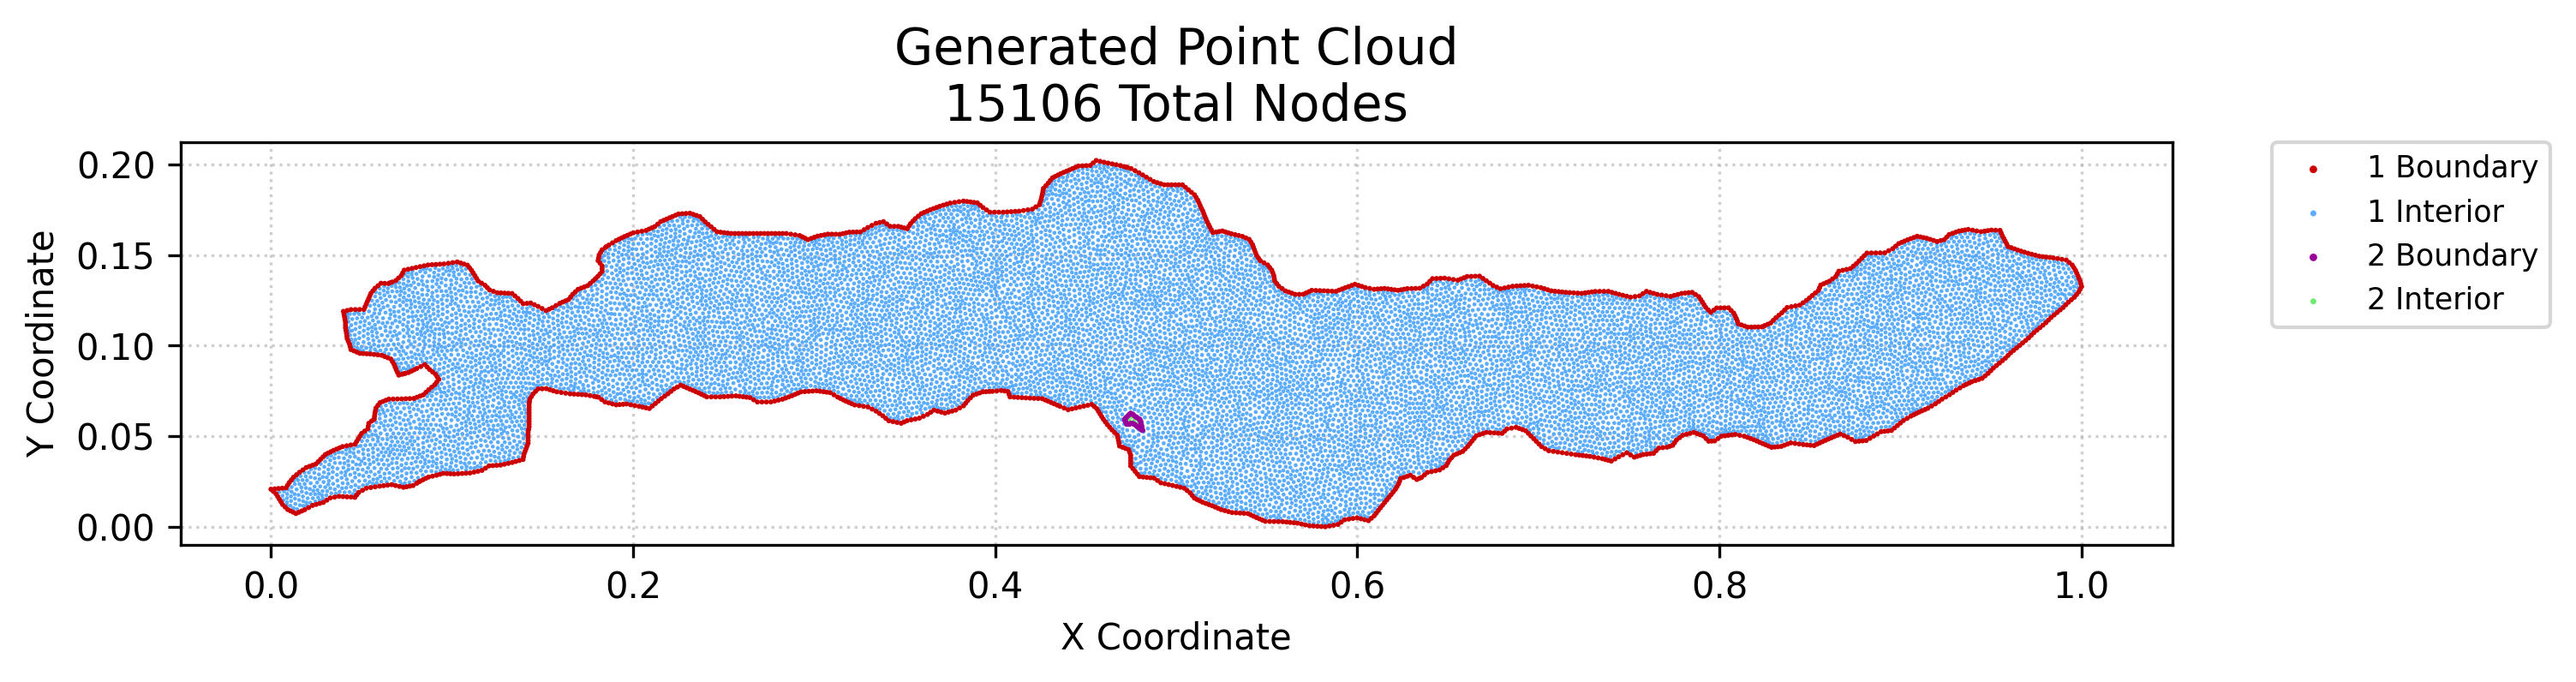

Data behind this chart, as committed beside it:
x, y, region, classification
0.0, 0.02073, 1, boundary
0.001402, 0.01947, 1, boundary
0.002075, 0.02092, 1, boundary
0.002803, 0.0182, 1, boundary
0.003721, 0.01672, 1, boundary
0.004149, 0.0211, 1, boundary
0.004639, 0.01524, 1, boundary
0.005538, 0.01377, 1, boundary
0.006224, 0.02129, 1, boundary
0.006437, 0.01229, 1, boundary
0.007842, 0.0109, 1, boundary
0.008298, 0.02147, 1, boundary
0.009247, 0.009516, 1, boundary
0.009216, 0.02295, 1, boundary
0.01013, 0.02443, 1, boundary
0.01078, 0.008772, 1, boundary
0.01132, 0.02589, 1, boundary
0.01231, 0.008028, 1, boundary
0.01251, 0.02736, 1, boundary
0.01384, 0.007284, 1, boundary
0.01416, 0.02873, 1, boundary
0.01545, 0.007997, 1, boundary
0.01582, 0.03011, 1, boundary
0.01705, 0.00871, 1, boundary
0.01767, 0.0314, 1, boundary
0.01866, 0.009423, 1, boundary
0.01952, 0.0327, 1, boundary
0.02082, 0.01059, 1, boundary
0.02129, 0.03335, 1, boundary
0.02298, 0.01177, 1, boundary
0.02306, 0.03399, 1, boundary
0.02497, 0.01233, 1, boundary
0.02483, 0.03464, 1, boundary
0.02615, 0.03596, 1, boundary
0.02695, 0.01289, 1, boundary
0.02747, 0.03728, 1, boundary
0.02878, 0.03859, 1, boundary
0.02894, 0.01345, 1, boundary
0.0301, 0.03991, 1, boundary
0.03086, 0.01468, 1, boundary
0.0316, 0.04067, 1, boundary
0.03277, 0.01591, 1, boundary
0.03311, 0.04142, 1, boundary
0.03461, 0.04218, 1, boundary
0.03519, 0.01636, 1, boundary
0.03626, 0.04287, 1, boundary
0.0376, 0.01681, 1, boundary
0.03791, 0.04357, 1, boundary
0.03957, 0.04426, 1, boundary
0.03979, 0.01667, 1, boundary
0.04005, 0.1189, 1, boundary
0.04033, 0.1174, 1, boundary
0.04061, 0.1159, 1, boundary
0.04089, 0.1144, 1, boundary
0.04117, 0.1099, 1, boundary
0.04117, 0.1114, 1, boundary
0.04117, 0.1129, 1, boundary
0.04145, 0.1084, 1, boundary
0.04185, 0.0447, 1, boundary
0.04192, 0.1054, 1, boundary
... 15,046 more rows
